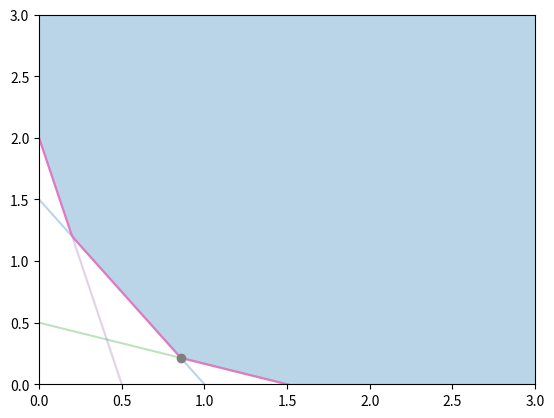

Write the Python code that produced this figure.
import numpy as np
from scipy.optimize import linprog
import matplotlib.pyplot as plt

costo = np.array([10, 8], dtype = 'float')

vec_des = - np.array([3, 1.5, 4], dtype = 'float')
mat_des = - np.array([[3, 2], [1, 3], [8, 2]], dtype = 'float')

res = linprog(costo,mat_des,vec_des)
print(res)

#Para graficar

x = np.linspace(0, 3, 200)
y1 = 1.5 - 1.5 * x  
y2 = 0.5 - 1/3 * x 
y3 = 2 - 4 * x 
curva_region = np.maximum(np.maximum(y1, y2), y3)
'''
plt.fill_between(x, y1, 3, alpha = 0.3)
plt.fill_between(x, y2, 3, alpha = 0.3)
plt.fill_between(x, y3, 3, alpha = 0.3)
'''
plt.plot(x, y1, 3, alpha = 0.3)
plt.plot(x, y2, 3, alpha = 0.3)
plt.plot(x, y3, 3, alpha = 0.3)
plt.plot(x, curva_region)

plt.fill_between(x, curva_region, 3, alpha = 0.3)

plt.plot(res.x[0], res.x[1], 'o')
plt.xlim([0, 3])
plt.ylim([0, 3])


plt.show()